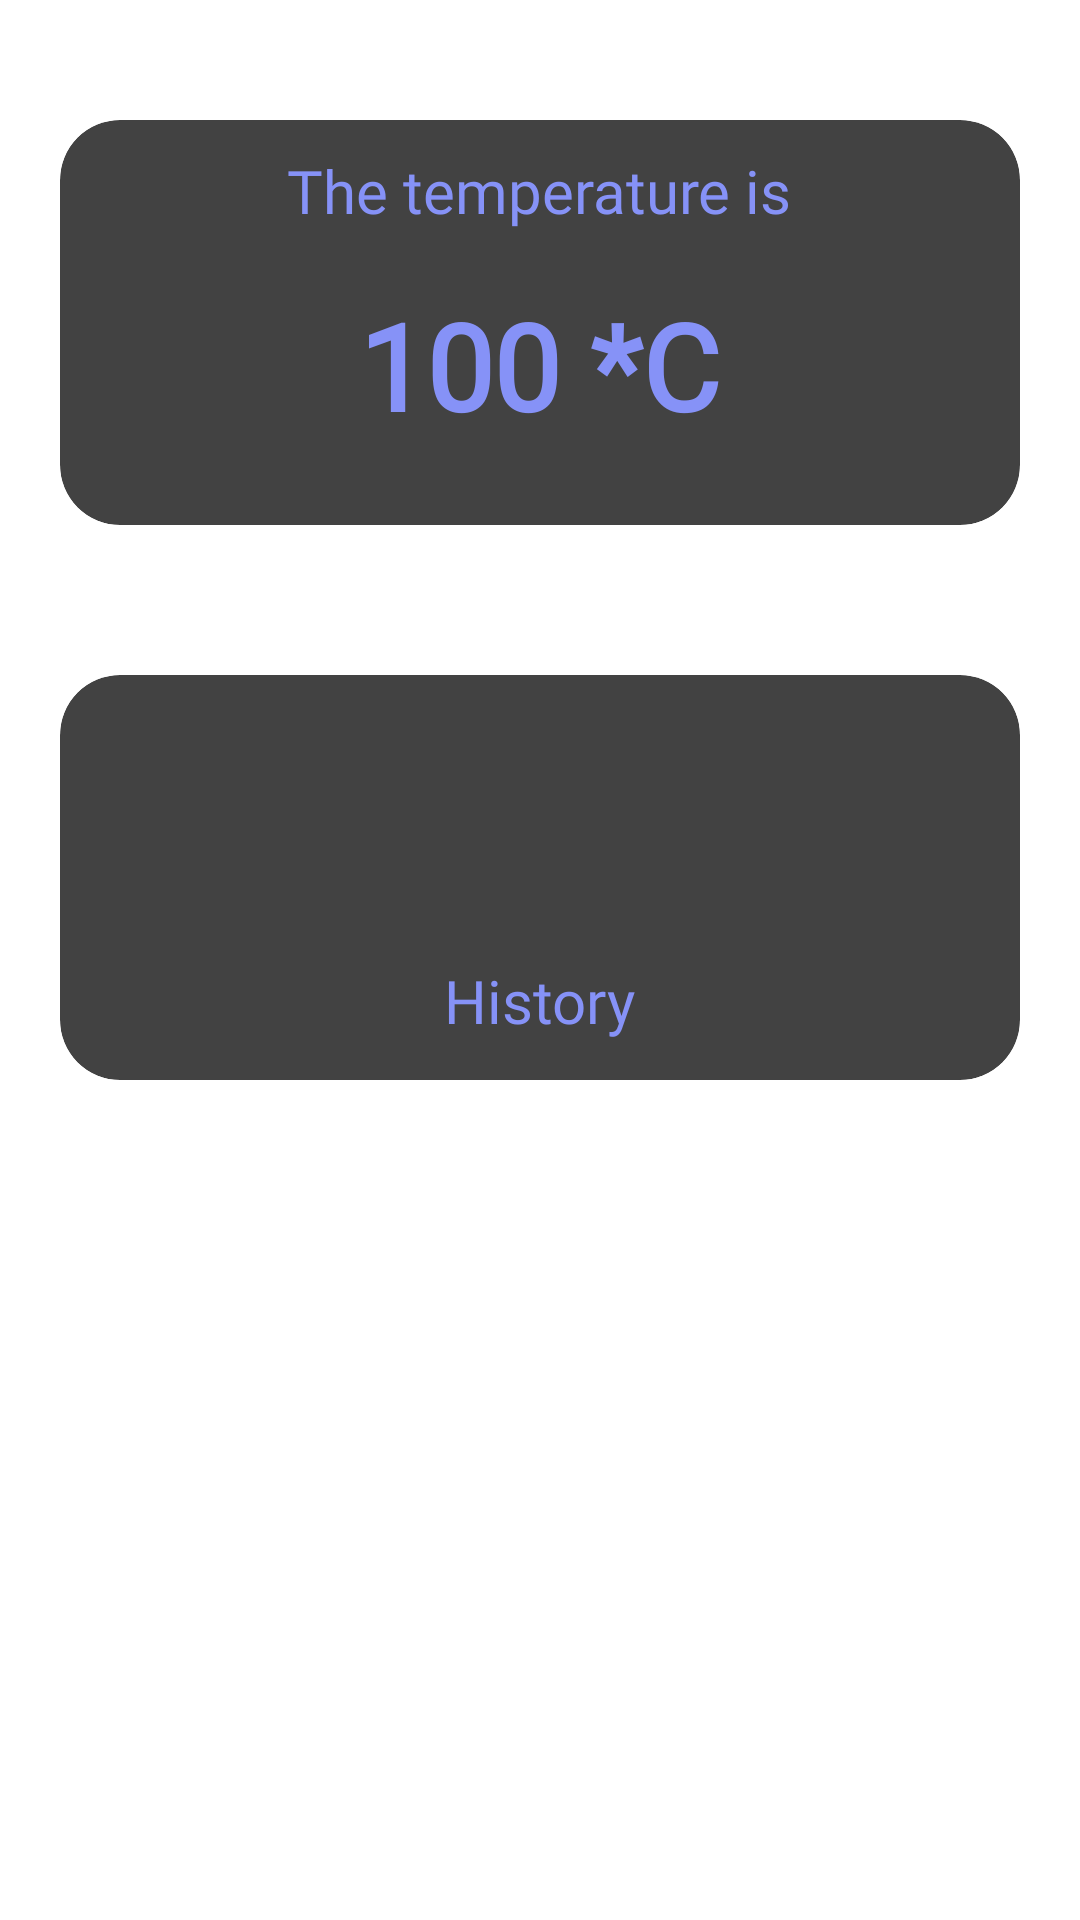

Write the Android layout XML for this screen, with the resource values it uses.
<!-- AndroidManifest.xml: application theme Theme.Demo_IOT_App -->
<!-- res/layout/activity_main3.xml -->
<?xml version="1.0" encoding="utf-8"?>
<ScrollView
    xmlns:android="http://schemas.android.com/apk/res/android"
    xmlns:app="http://schemas.android.com/apk/res-auto"
    xmlns:tools="http://schemas.android.com/tools"
    android:layout_width="match_parent"
    android:layout_height="match_parent"
    android:background="@drawable/bg2"
    tools:context=".MainActivity">

    <androidx.constraintlayout.widget.ConstraintLayout
        android:layout_width="match_parent"
        android:layout_height="wrap_content"
        android:id="@+id/constraintLayout"
        android:layout_marginTop="20dp">

        <LinearLayout
            android:layout_width="0dp"
            android:layout_height="175dp"
            android:id="@+id/row1"
            android:orientation="horizontal"
            android:layout_marginTop="10dp"
            android:padding="10dp"
            app:layout_constraintHorizontal_bias="0.0"
            app:layout_constraintStart_toStartOf="parent"
            app:layout_constraintEnd_toEndOf="parent">
            

            <androidx.cardview.widget.CardView
                android:layout_width="0dp"
                android:layout_height="match_parent"
                android:id="@+id/clothingCard"
                android:layout_margin="10dp"
                android:layout_weight="1"
                app:cardElevation="20dp"
                app:cardCornerRadius="20dp">

                <RelativeLayout
                    android:layout_width="match_parent"
                    android:layout_height="match_parent">

                    <TextView
                        android:id="@+id/clothingNamew1"
                        android:layout_width="wrap_content"
                        android:layout_height="wrap_content"
                        android:layout_centerHorizontal="true"
                        android:layout_marginTop="10dp"
                        android:fontFamily="@font/poppins_semibold"
                        android:text="The temperature is"
                        android:textColor="@color/lavender"
                        android:textSize="20sp"
                        tools:ignore="HardcodedText" />

                    <TextView
                        android:id="@+id/temperature"
                        android:layout_width="wrap_content"
                        android:layout_height="wrap_content"
                        android:layout_centerHorizontal="true"
                        android:layout_marginTop="55dp"
                        android:fontFamily="@font/poppins_semibold"
                        android:text="100 *C"
                        android:textColor="@color/lavender"
                        android:textSize="40sp"
                        android:textStyle="bold"
                        tools:ignore="HardcodedText" />

                    
                </RelativeLayout>

            </androidx.cardview.widget.CardView>
        </LinearLayout>

        <LinearLayout
            android:layout_width="0dp"
            android:layout_height="175dp"
            android:id="@+id/row2"
            android:orientation="horizontal"
            android:layout_marginTop="10dp"
            android:padding="10dp"
            app:layout_constraintHorizontal_bias="0.0"
            app:layout_constraintStart_toStartOf="parent"
            app:layout_constraintEnd_toEndOf="parent"
            app:layout_constraintTop_toBottomOf="@id/row1">
            <androidx.cardview.widget.CardView
                android:layout_width="0dp"
                android:layout_height="match_parent"
                android:layout_margin="10dp"
                android:layout_weight="1"
                app:cardElevation="20dp"
                android:id="@+id/temperatureHistory"
                app:cardCornerRadius="20dp">
                <RelativeLayout
                    android:layout_width="match_parent"
                    android:layout_height="match_parent">

                    <TextView
                        android:id="@+id/homeName"
                        android:layout_width="wrap_content"
                        android:layout_height="wrap_content"
                        android:layout_below="@+id/homeImage"
                        android:layout_centerHorizontal="true"
                        android:layout_marginTop="10dp"
                        android:fontFamily="@font/poppins_semibold"
                        android:text="History"
                        android:textColor="@color/lavender"
                        android:textSize="20sp"
                        tools:ignore="HardcodedText" />

                    <ImageView
                        android:id="@+id/homeImage"
                        android:layout_width="70dp"
                        android:layout_height="70dp"
                        android:layout_centerHorizontal="true"
                        android:layout_marginTop="15dp"
                        android:src="@drawable/history" />
                </RelativeLayout>
            </androidx.cardview.widget.CardView>


        </LinearLayout>

    </androidx.constraintlayout.widget.ConstraintLayout>

</ScrollView>
<!-- resources referenced by this layout -->
<resources>
  <color name="lavender">#8692f7</color>
</resources>
